Photos from the image-classification dataset "Data" in the GitHub repository addy369/Intern_IITB. Its 2 classes are: benign patches, in situ patches.

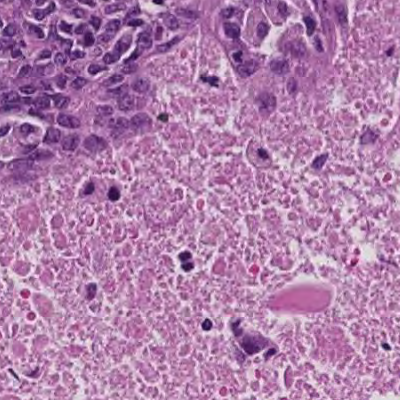
Label: in situ patches

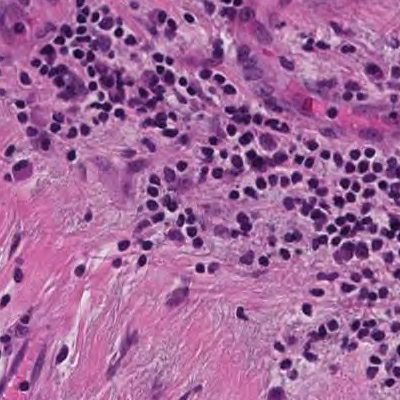
Label: benign patches

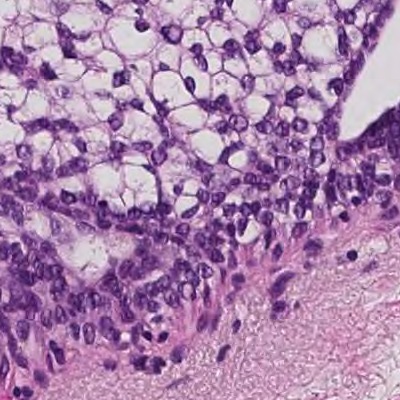
Label: in situ patches

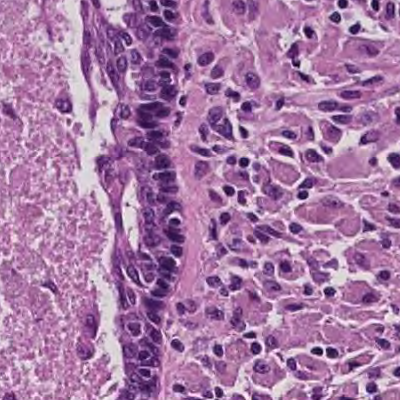
Label: in situ patches

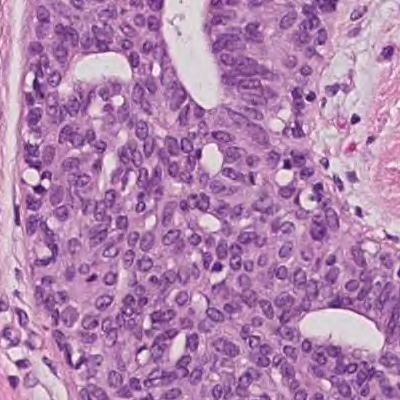
Label: benign patches

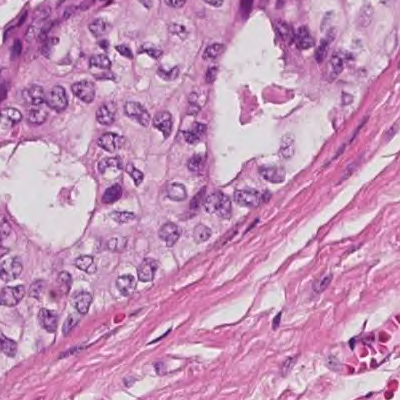
Label: in situ patches
